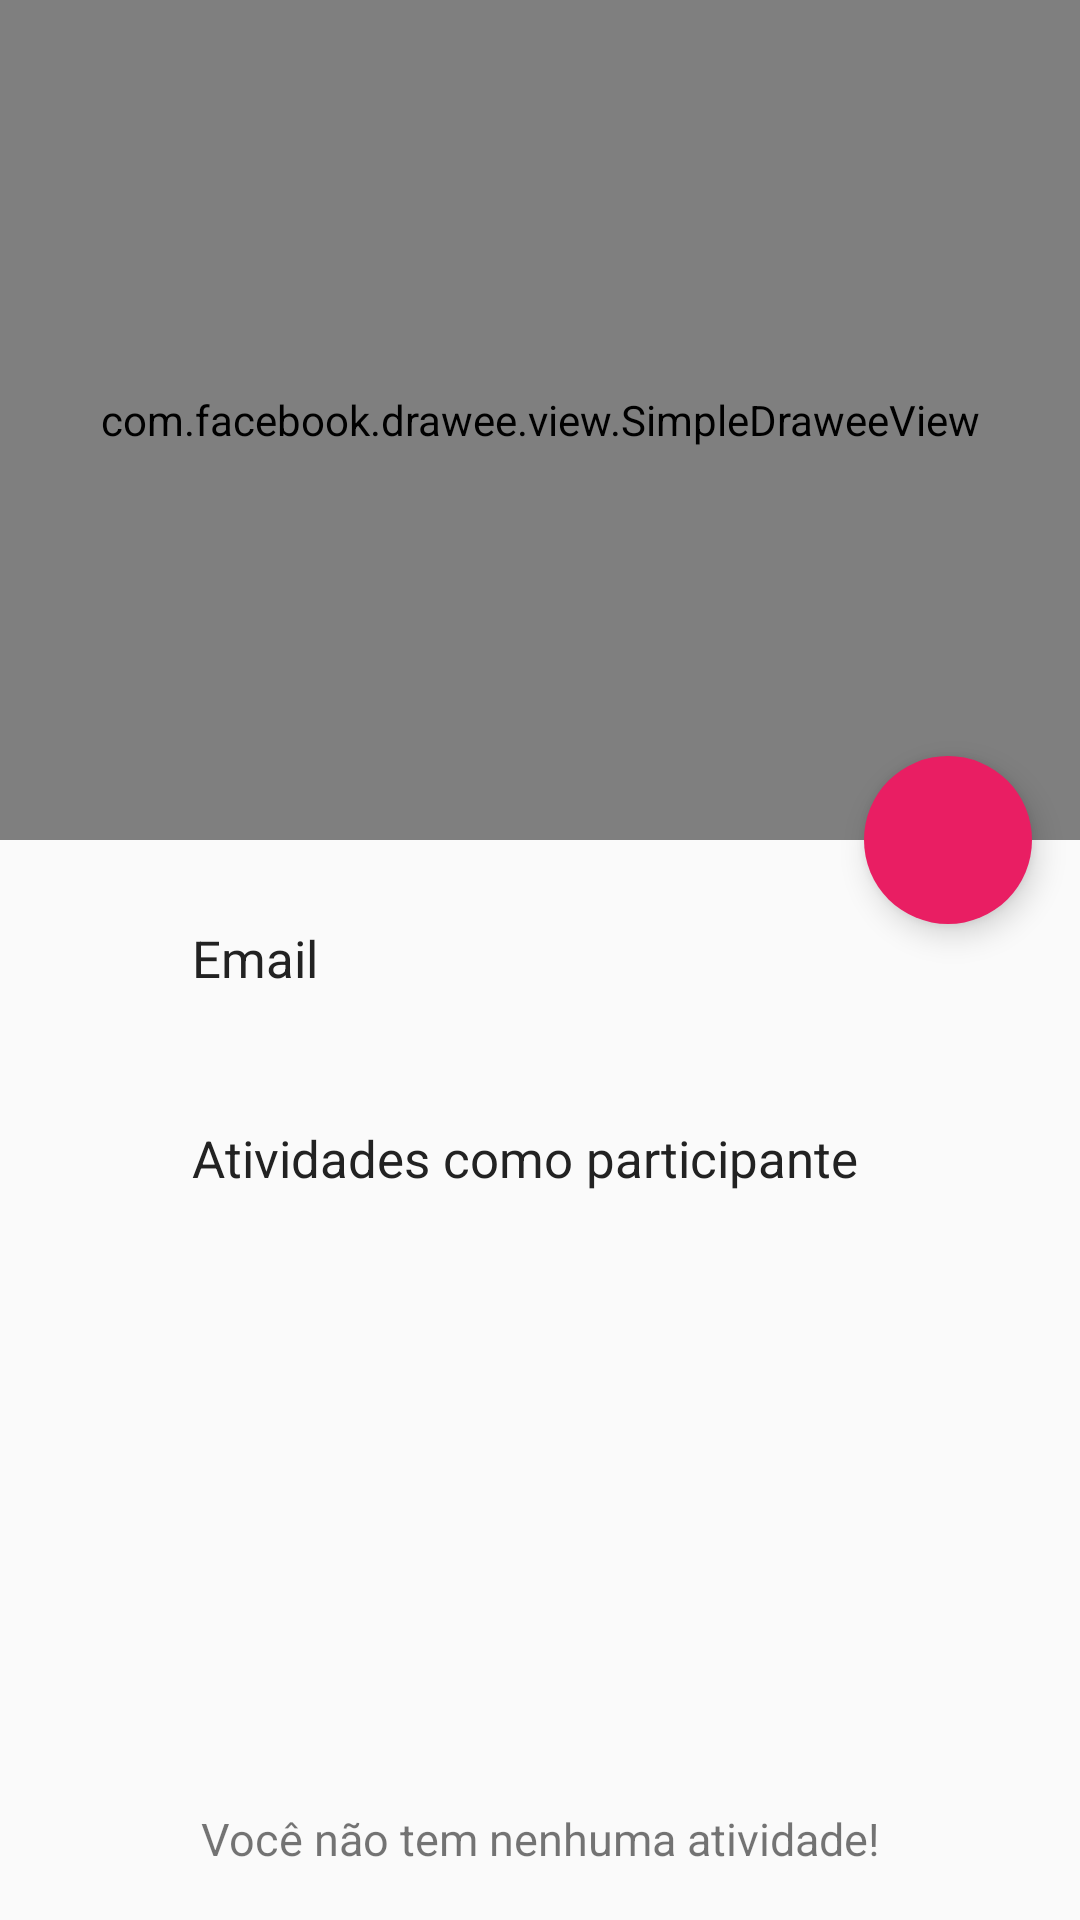

Here is an Android app screen rendered from its layout file. Give the layout XML and the strings, colors and styles it references.
<!-- AndroidManifest.xml: application theme AppTheme -->
<!-- res/layout/activity_minha_conta.xml -->
<android.support.design.widget.CoordinatorLayout android:layout_width="match_parent"
    android:layout_height="match_parent"
    xmlns:android="http://schemas.android.com/apk/res/android"
    xmlns:app="http://schemas.android.com/apk/res-auto"
    xmlns:fresco="http://schemas.android.com/apk/res-auto">
    <android.support.design.widget.AppBarLayout
        android:layout_width="match_parent"
        android:layout_height="@dimen/height_CollapsingToolbarLayout"
        android:id="@+id/appBar"
        android:fitsSystemWindows="true"
        android:theme="@style/ThemeOverlay.AppCompat.Dark.ActionBar">
        <android.support.design.widget.CollapsingToolbarLayout
            android:id="@+id/collapsing_toolbar"
            android:layout_width="match_parent"
            android:layout_height="match_parent"
            app:contentScrim="@color/colorPrimary"
            app:layout_scrollFlags="scroll|exitUntilCollapsed">

            
            <com.facebook.drawee.view.SimpleDraweeView
                android:id="@+id/fotoUser"
                android:layout_width="match_parent"
                android:layout_height="match_parent"
                android:scaleType="centerCrop"
                android:fitsSystemWindows="true"
                fresco:fadeDuration="300"
                app:layout_collapseMode="parallax"
                app:layout_behavior="@string/appbar_scrolling_view_behavior"
                fresco:placeholderImage="@drawable/perfil_toobar"
                fresco:placeholderImageScaleType="fitCenter"
                fresco:progressBarImage="@drawable/loading"
                fresco:progressBarImageScaleType="centerInside"
                fresco:progressBarAutoRotateInterval="500"
                />
            <android.support.v7.widget.Toolbar
                android:id="@+id/tbMinhaConta"
                android:layout_width="match_parent"
                app:layout_collapseMode="pin"
                app:theme="@style/toobar"
                app:layout_scrollFlags="scroll|enterAlways"
                android:layout_height="?attr/actionBarSize"
                android:minHeight="?attr/actionBarSize"
                />

        </android.support.design.widget.CollapsingToolbarLayout>

    </android.support.design.widget.AppBarLayout>
    <android.support.v4.widget.NestedScrollView
        android:layout_width="match_parent"
        android:layout_height="match_parent"
        android:id="@+id/nested"
        app:layout_behavior="@string/appbar_scrolling_view_behavior">
        <LinearLayout
            android:layout_width="match_parent"
            android:layout_height="match_parent"
            android:orientation="vertical">

            <LinearLayout
                android:layout_width="match_parent"
                android:layout_height="match_parent"
                android:orientation="vertical">
                <LinearLayout
                    android:orientation="horizontal"
                    android:layout_width="match_parent"
                    android:layout_height="match_parent"
                    android:layout_marginBottom="4dp"
                    android:layout_marginTop="28dp"
                    >
                    <ImageView
                        android:id="@+id/ivPerfil"
                        android:layout_width="26dp"
                        android:layout_height="26dp"
                        android:layout_marginLeft="16dp"
                        android:adjustViewBounds="true"
                        />
                    <TextView
                        android:id="@+id/txtEmail"
                        android:layout_width="wrap_content"
                        android:layout_height="wrap_content"
                        android:layout_marginLeft="22dp"
                        android:textSize="17sp"
                        android:layout_marginBottom="16dp"
                        android:textColor="@color/colorBlack"
                        android:text="Email" />
                </LinearLayout>
            </LinearLayout>
            <LinearLayout
                android:layout_width="match_parent"
                android:layout_height="match_parent"
                android:orientation="vertical">
                <LinearLayout
                    android:orientation="horizontal"
                    android:layout_width="match_parent"
                    android:layout_height="match_parent"
                    android:layout_marginBottom="4dp"
                    android:layout_marginTop="24dp"
                    >
                    <ImageView
                        android:id="@+id/ivEvent"
                        android:layout_width="26dp"
                        android:layout_height="26dp"
                        android:layout_marginLeft="16dp"
                        android:adjustViewBounds="true"
                        />

                    <TextView
                        android:layout_width="wrap_content"
                        android:layout_height="wrap_content"
                        android:layout_marginLeft="22dp"
                        android:textSize="17sp"
                        android:id="@+id/txtTitulo"
                        android:textColor="@color/colorBlack"
                        android:text="Atividades como participante" />
                </LinearLayout>
                <LinearLayout
                    android:layout_width="match_parent"
                    android:layout_height="250dp"
                    android:id="@+id/llParticipante"
                    android:orientation="vertical">
                    <include layout="@layout/sem_atividade"
                        android:id="@+id/llsemAtividadesP"/>
                </LinearLayout>
                <LinearLayout
                    android:orientation="horizontal"
                    android:layout_width="match_parent"
                    android:layout_height="match_parent"
                    android:layout_marginBottom="4dp"
                    android:layout_marginTop="24dp"
                    >
                    <ImageView
                        android:id="@+id/ivEvent2"
                        android:layout_width="26dp"
                        android:layout_height="26dp"
                        android:layout_marginLeft="16dp"
                        android:adjustViewBounds="true"
                        />

                    <TextView
                        android:layout_width="wrap_content"
                        android:layout_height="wrap_content"
                        android:layout_marginLeft="22dp"
                        android:textSize="17sp"
                        android:id="@+id/txtTitulo2"
                        android:textColor="@color/colorBlack"
                        android:text="Atividades como ministrante" />
                </LinearLayout>
                <LinearLayout
                    android:layout_width="match_parent"
                    android:layout_height="250dp"
                    android:id="@+id/llMinistrante"
                    android:orientation="vertical">
                    <include layout="@layout/sem_atividade"
                        android:id="@+id/llsemAtividadesM"/>
                </LinearLayout>
            </LinearLayout>
        </LinearLayout>

    </android.support.v4.widget.NestedScrollView>
    
    <android.support.design.widget.FloatingActionButton
        android:layout_height="wrap_content"
        android:layout_width="wrap_content"
        app:borderWidth="0dp"
        android:src="@drawable/ic_mode_edit_white_24dp"
        app:layout_anchor="@id/appBar"
        app:layout_anchorGravity="bottom|right|end"
        android:elevation="2dp"
        android:layout_marginRight="16dp"
        android:id="@+id/FABParticiparDaAtividade"
        app:fabSize="normal"
        />
</android.support.design.widget.CoordinatorLayout>
<!-- res/layout/sem_atividade.xml (included above) -->
<?xml version="1.0" encoding="utf-8"?>
<LinearLayout xmlns:android="http://schemas.android.com/apk/res/android"
    android:orientation="vertical" android:layout_width="match_parent"
    android:layout_height="match_parent">
    <ImageView
        android:layout_width="match_parent"
        android:layout_marginTop="24dp"
        android:layout_height="match_parent"
        android:layout_weight="1"
        android:src="@drawable/no_data"/>
    <TextView
        android:layout_width="match_parent"
        android:layout_height="match_parent"
        android:text="Você não tem nenhuma atividade!"
        android:textSize="15sp"
        android:layout_weight="2"
        android:gravity="center"
        />
</LinearLayout>
<!-- resources referenced by this layout -->
<resources>
  <color name="colorBlack">#222</color>
  <color name="colorPrimary">#E91E63</color>
  <dimen name="height_CollapsingToolbarLayout">280dp</dimen>
  <!-- drawable loading: png bitmap (drawable, 2713 bytes) -->
  <!-- drawable perfil_toobar: jpg bitmap (drawable, 1116 bytes) -->
  <style name="toobar" parent="Theme.AppCompat">
          <item name="popupTheme">@style/Theme.AppCompat.Light</item>
          <item name="colorControlNormal">@color/colorAccent</item>
      </style>
  <style name="AppTheme" parent="Theme.AppCompat.Light.NoActionBar">
          <item name="colorPrimary">@color/colorPrimary</item>
          <item name="colorPrimaryDark">@color/colorPrimaryDark</item>
          <item name="colorAccent">@color/colorPrimary</item>
          <item name="colorControlNormal">#ccc</item>
          
      </style>
  <color name="colorAccent">#fff</color>
  <color name="colorPrimaryDark">#dc165a</color>
</resources>
